Run: headless pygame with SDL's dummy video driver; simulated clock (each Clock.tick advances the game by its frame time, no real sleeping); random seed 0; keys injected as events and as key.get_pressed() state; mouse plan: one left click at the window centre at the start of phase 2, then a move to the lower-right quarter at the start of phase 3.
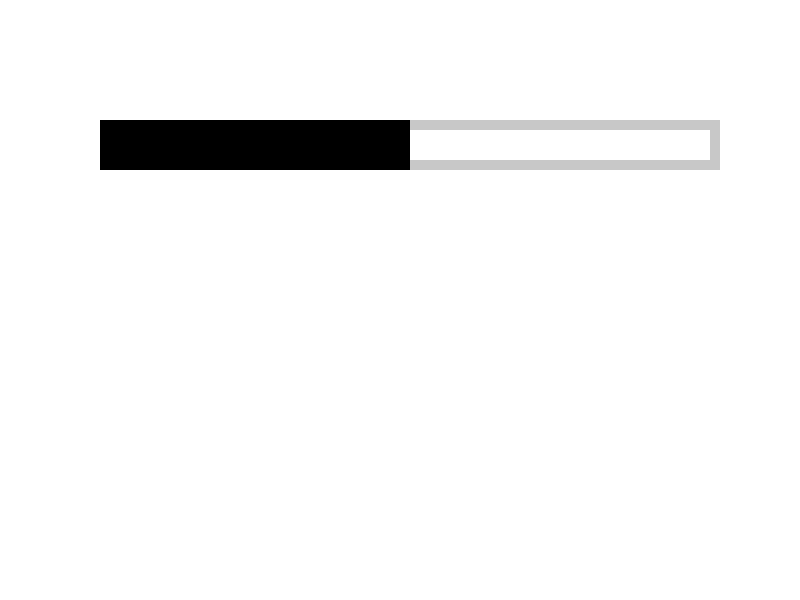
Frame 1 of 4 · flips 1–60 · no input
Frame 2 of 4 · flips 61–180 · clicked the window centre · tapped SPACE, RETURN · held RIGHT (→), D · screen unchanged from frame 1, image omitted
Frame 3 of 4 · flips 181–300 · moved the mouse to the lower-right quarter · held DOWN (↓), S · screen unchanged from frame 2, image omitted
Frame 4 of 4 · flips 301–420 · held LEFT (←), A, UP (↑), W · screen unchanged from frame 3, image omitted

The pygame program that drew these frames:

import pygame
import sys

# Initialiser Pygame
pygame.init()

# Définir des couleurs
BLANC = (255, 255, 255)
NOIR = (0, 0, 0)
GRIS = (200, 200, 200)
ROUGE = (255, 0, 0)

# Définir les dimensions de la fenêtre
largeur = 800
hauteur = 600

# Créer la fenêtre
ecran = pygame.display.set_mode((largeur, hauteur))
pygame.display.set_caption("Barre de réglage")

# Définir les variables
param_value = 0.5
en_train_de_glisser = False

# Boucle principale du jeu
run_option = True
while run_option:
    # Récupérer les coordonnées de la souris
    mouse_x, mouse_y = pygame.mouse.get_pos()

    # Gestion des événements
    for event in pygame.event.get():
        if event.type == pygame.QUIT:
            run_option = False
            pygame.quit()
            sys.exit()
        elif event.type == pygame.MOUSEBUTTONDOWN:
            if event.button == 1:  # Bouton gauche de la souris
                if 100 <= mouse_x <= 720 and 120 <= mouse_y <= 170:  # Zone du curseur
                    en_train_de_glisser = True
        elif event.type == pygame.MOUSEBUTTONUP:
            if event.button == 1:  # Bouton gauche de la souris
                en_train_de_glisser = False

    # Si en train de glisser, mettre à jour la valeur du paramètre en fonction de la position du curseur
    if en_train_de_glisser:
        mouse_x = max(100, min(720, mouse_x))  # Limiter le curseur à l'intérieur de la barre
        param_value = (mouse_x - 100) / 620  # Calculer la valeur du paramètre

    # Effacer l'écran
    ecran.fill(BLANC)

    # Dessiner la barre de réglage
    pygame.draw.rect(ecran, GRIS, (100, 120, 620, 50), 10)  # Barre du curseur
    pygame.draw.rect(ecran, NOIR, (100, 120, int(param_value * 620), 50))  # Curseur

    # Mettre à jour l'affichage
    pygame.display.flip()

# Quitter Pygame
pygame.quit()
sys.exit()
